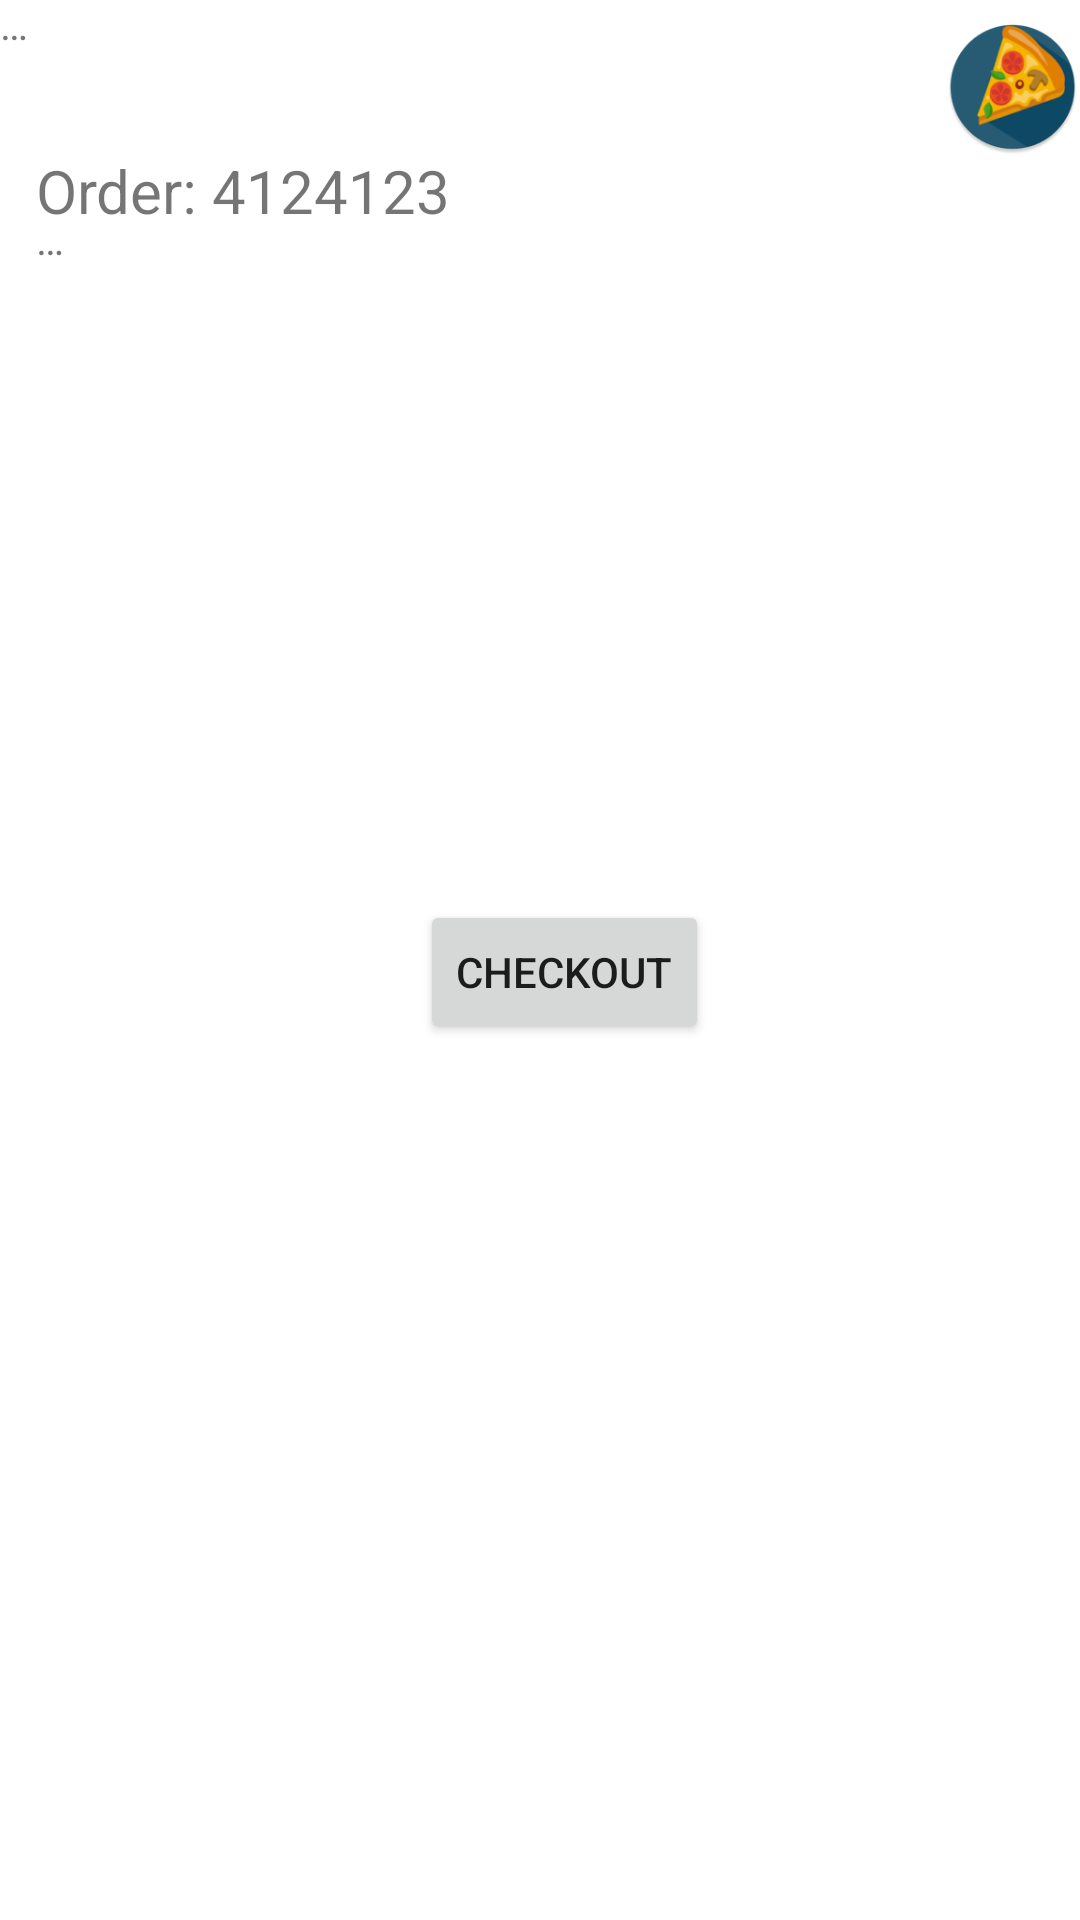

Layout XML and referenced resources for this Android screen:
<!-- AndroidManifest.xml: application theme Theme.DylanAssign2 -->
<!-- res/layout/activity_check.xml -->
<?xml version="1.0" encoding="utf-8"?>
<androidx.coordinatorlayout.widget.CoordinatorLayout xmlns:android="http://schemas.android.com/apk/res/android"
    xmlns:tools="http://schemas.android.com/tools"
    android:layout_width="match_parent"
    android:layout_height="match_parent"
    tools:context=".CheckActivity"
    android:id="@+id/dylan_checkout">

    <ImageView
        android:layout_width="wrap_content"
        android:layout_height="wrap_content"
        android:layout_marginStart="315dp"
        android:layout_marginTop="5dp"
        android:src="@mipmap/pizza_round"
        android:id="@+id/store_pic3">
    </ImageView>
    <TextView
        android:layout_width="wrap_content"
        android:layout_height="wrap_content"
        android:text="@string/dot"
        android:id="@+id/dylan_text4"
        android:layout_marginTop="-2dp">
    </TextView>

    <TextView
        android:layout_width="200dp"
        android:layout_height="wrap_content"
        android:text="Order: 4124123"
        android:layout_marginStart="12dp"
        android:layout_marginTop="50dp"
        android:textSize="20dp"/>

    <TextView
        android:id="@+id/textView2"
        android:layout_width="wrap_content"
        android:layout_height="wrap_content"
        android:layout_marginStart="12dp"
        android:layout_marginTop="70dp"
        android:text="@string/dot" />

    <Button
        android:id="@+id/button2"
        android:layout_width="wrap_content"
        android:layout_height="wrap_content"
        android:text="Checkout"
        android:layout_marginTop="300dp"
        android:layout_marginStart="140dp"
        android:onClick="onClick"/>


</androidx.coordinatorlayout.widget.CoordinatorLayout>
<!-- resources referenced by this layout -->
<resources>
  <!-- mipmap pizza_round: png bitmap (mipmap-hdpi, 7174 bytes) -->
  <string name="dot" translatable="false">…</string>
  <style name="Theme.DylanAssign2" parent="Theme.MaterialComponents.DayNight.DarkActionBar">
          
          <item name="colorPrimary">@color/orange</item>
          <item name="colorPrimaryVariant">@color/black</item>
          <item name="colorOnPrimary">@color/white</item>
          
          <item name="colorSecondary">@color/teal_200</item>
          <item name="colorSecondaryVariant">@color/white</item>
          <item name="colorOnSecondary">@color/black</item>
          
          <item name="android:statusBarColor" tools:targetApi="l">?attr/colorPrimaryVariant</item>
          
      </style>
  <color name="orange">#FFA500</color>
  <color name="black">#FF000000</color>
  <color name="white">#FFFFFFFF</color>
  <color name="teal_200">#FF03DAC5</color>
</resources>
